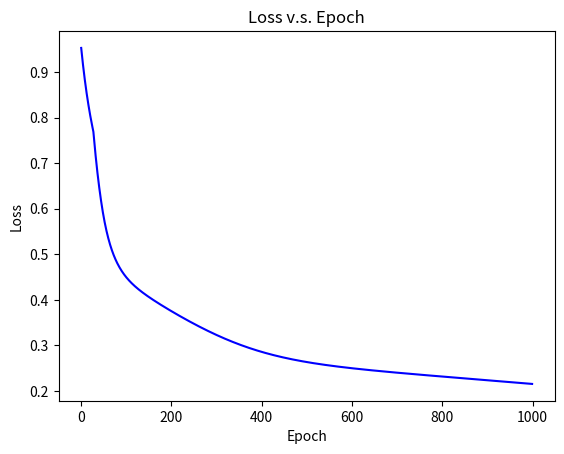

This chart was generated by the following Python code:
import random

import numpy as np
import matplotlib.pyplot as plt


def l_relu(values):
    output = np.maximum(0.1 * values, values)
    return output


def d_l_relu(values):
    return np.where(values > 0, 1, 0.1)


def tb():
    print("---------------")


lr = 0.01
ins = 2
hls = 3
ots = 2

# X = [np.array([[1, 2, 3]]), np.array([[4, 5, 6]]), np.array([[7, 8, 9]])]
# Y = [np.array([[350, 514]]), np.array([[712, 1068]]), np.array([[1024, 1550]])]
# X = [np.array([[0, 1]]), np.array([[1, 1]]), np.array([[1, 0]]), np.array([[0, 0]])]
# Y = [np.array([[1, 0]]), np.array([[0, 1]]), np.array([[1, 0]]), np.array([[0, 1]])]
X = [np.array([[0, 0]]), np.array([[0, 1]]), np.array([[1, 0]]), np.array([[1, 1]])]
Y = [np.array([[1, 1]]), np.array([[1, 0]]), np.array([[0, 1]]), np.array([[0, 0]])]

# 2-4-2
# W0 = np.array([[1, 1, 1], [1, 1, 1]])
# W1 = np.array([[1, 1], [1, 1], [1, 1]])
# B0 = np.array([0, 0, 0])
# B1 = np.array([0, 0])

W0 = np.random.randn(ins, hls)
B0 = np.zeros((1, hls))
W1 = np.random.randn(hls, ots)
B1 = np.zeros((1, ots))

Ll = []
il = []

# f
for i in range(1000):
    dW0a = 0
    dB0a = 0
    dW1a = 0
    dB1a = 0
    for tc in range(len(X)):
        A0_s = X[tc]
        A1_s = l_relu(np.matmul(A0_s, W0) + B0)
        A2_s = l_relu(np.matmul(A1_s, W1) + B1)
        E = Y[tc]

        # b
        # l2
        dA2 = -2 * (E - A2_s)
        dB1 = d_l_relu(A1_s @ W1 + B1) * dA2
        dW1 = A1_s.T * dB1
        # l1
        dA1 = np.array([np.sum(W1 * dB1, axis=1)])
        dB0 = d_l_relu(A0_s @ W0 + B0) * dA1
        dW0 = A0_s.T * dB0

        dW0a += dW0
        dB0a += dB0
        dW1a += dW1
        dB1a += dB1

    # optimize
    W0 = W0 - lr * dW0a / len(X)
    B0 = B0 - lr * dB0a / len(X)
    W1 = W1 - lr * dW1a / len(X)
    B1 = B1 - lr * dB1a / len(X)

    # e
    X1 = l_relu(np.matmul(X, W0) + B0)
    X2 = l_relu(np.matmul(X1, W1) + B1)
    L = np.sum(np.subtract(Y, X2) ** 2) / len(X)

    # s
    il.append(i)
    Ll.append(L)

    # return
    # tcs = int(np.random.rand() * len(X))
    # A0_s = X[tcs]
    # A1_s = l_relu(np.matmul(A0_s, W0) + B0)
    # A2_s = l_relu(np.matmul(A1_s, W1) + B1)
    # print(A0_s)
    # print(A2_s)
    # print(Y[tcs])
    # tb()
    # print(dA2)

plt.plot(np.array(il), np.array(Ll), color="blue")
plt.xlabel("Epoch")
plt.ylabel("Loss")
plt.title("Loss v.s. Epoch")
plt.show()

# while True:
#     print("")
#     inputs = []
#     for i in range(ins):
#         inputs.append(float(input("a(0)" + str(i) + ": ")))
#
#     # forward pass
#     A0_s = np.array(inputs)
#     A1_s = l_relu(np.matmul(A0_s, W0) + B0)
#     A2_s = l_relu(np.matmul(A1_s, W1) + B1)
#
#     # result
#     print("")
#     print(A2_s)
